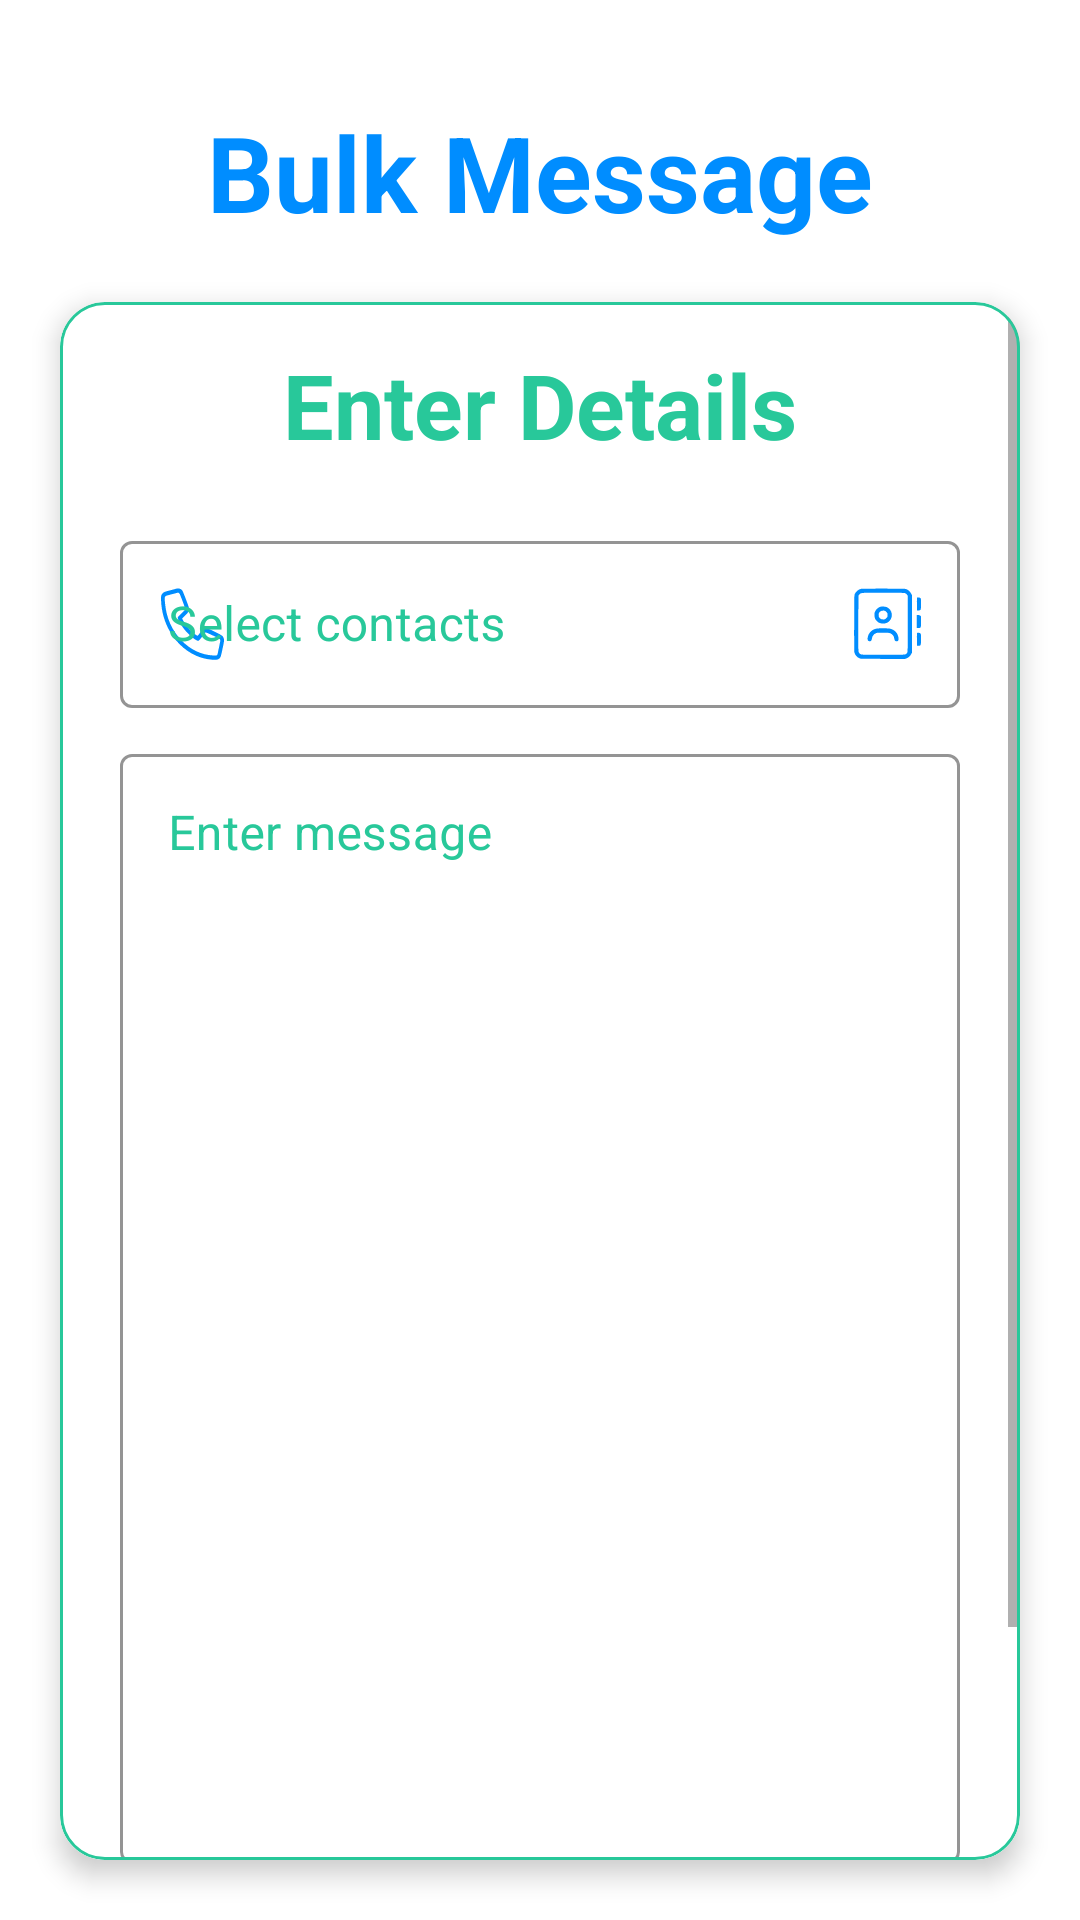

Write the Android layout XML for this screen, with the resource values it uses.
<!-- AndroidManifest.xml: application theme Theme.ConnectIt -->
<!-- res/layout/activity_bulk_whatsapp_msg.xml -->
<?xml version="1.0" encoding="utf-8"?>
<RelativeLayout xmlns:android="http://schemas.android.com/apk/res/android"
    xmlns:app="http://schemas.android.com/apk/res-auto"
    xmlns:tools="http://schemas.android.com/tools"
    android:layout_width="match_parent"
    android:layout_height="match_parent"
    android:background="@color/white"
    tools:context=".Bulk_whatsapp_msg_Activity">

    <com.google.android.material.textview.MaterialTextView
        android:id="@+id/title"
        android:layout_width="wrap_content"
        android:layout_height="wrap_content"
        android:layout_marginTop="34dp"
        android:text="Bulk Message"
        android:textSize="35sp"
        android:textStyle="bold"
        android:textColor="@color/blue"
        android:layout_centerHorizontal="true"
        android:clickable="true"/>

    <com.google.android.material.card.MaterialCardView
        android:id="@+id/main_input"
        android:layout_width="match_parent"
        android:layout_height="wrap_content"
        android:layout_margin="20dp"
        android:layout_marginStart="20dp"
        android:layout_marginTop="20dp"
        android:layout_marginEnd="20dp"
        android:layout_marginBottom="20dp"
        app:cardBackgroundColor="@color/white"
        app:cardCornerRadius="15dp"
        app:cardElevation="5dp"
        app:strokeColor="@color/green"
        app:strokeWidth="1dp"
        android:layout_centerInParent="true"
        android:layout_below="@id/title">

        <ScrollView
            android:layout_width="match_parent"
            android:layout_height="wrap_content">

            <RelativeLayout
                android:layout_width="match_parent"
                android:layout_height="match_parent"
                android:layout_marginVertical="10dp"
                android:background="@color/white">

                <LinearLayout
                    android:layout_width="match_parent"
                    android:layout_height="wrap_content"
                    android:orientation="vertical">

                    <com.google.android.material.textview.MaterialTextView
                        android:layout_width="match_parent"
                        android:layout_height="wrap_content"
                        android:layout_marginTop="4dp"
                        android:text="Enter Details"
                        android:textSize="30sp"
                        android:textStyle="bold"
                        android:textColor="@color/green"
                        android:gravity="center_horizontal"
                        android:clickable="true"/>

                    <com.google.android.material.textfield.TextInputLayout
                        android:id="@+id/mobileNumbersLayout"
                        style="@style/Widget.MaterialComponents.TextInputLayout.OutlinedBox"
                        android:layout_width="match_parent"
                        android:layout_height="wrap_content"
                        android:layout_marginHorizontal="20dp"
                        android:layout_marginTop="20dp"
                        android:elevation="5dp"
                        android:hint="Select contacts"
                        android:textColorHint="@color/green"
                        app:boxStrokeColor="@color/blue"
                        app:startIconTint="@color/blue"
                        app:startIconDrawable="@drawable/mobile_logo"
                        app:endIconMode="custom"
                        app:endIconDrawable="@drawable/contact_logo"
                        app:endIconTint="@color/blue">

                        <com.google.android.material.textfield.TextInputEditText
                            android:id="@+id/date_input"
                            android:layout_width="match_parent"
                            android:layout_height="wrap_content"
                            android:inputType="textMultiLine"
                            android:textColor="@color/green" />

                    </com.google.android.material.textfield.TextInputLayout>

                    <com.google.android.material.textfield.TextInputLayout
                        android:id="@+id/message_layout"
                        style="@style/Widget.MaterialComponents.TextInputLayout.OutlinedBox"
                        android:layout_width="match_parent"
                        android:layout_height="wrap_content"
                        android:layout_marginHorizontal="20dp"
                        android:layout_marginTop="10dp"
                        android:elevation="5dp"
                        android:hint="Enter message"
                        android:textColorHint="@color/green"
                        app:boxStrokeColor="@color/blue">

                        <com.google.android.material.textfield.TextInputEditText
                            android:id="@+id/message"
                            android:layout_width="match_parent"
                            android:layout_height="370dp"
                            android:inputType="textMultiLine"
                            android:textColor="@color/green"
                            android:gravity="top" />

                    </com.google.android.material.textfield.TextInputLayout>

                    <com.google.android.material.button.MaterialButton
                        android:id="@+id/schedule_btn"
                        android:layout_width="match_parent"
                        android:layout_height="60dp"
                        android:layout_gravity="center"
                        android:layout_marginHorizontal="50dp"
                        android:layout_marginTop="20dp"
                        android:backgroundTint="@color/blue"
                        android:elevation="5dp"
                        android:text="Start Sending"
                        android:textColor="@color/white"
                        android:textSize="20sp"
                        app:cornerRadius="10dp"
                        android:layout_marginBottom="10dp"
                        app:elevation="5dp"
                        app:iconGravity="textStart"
                        app:iconTint="@color/white" />

                </LinearLayout>

            </RelativeLayout>

        </ScrollView>

    </com.google.android.material.card.MaterialCardView>

</RelativeLayout>
<!-- resources referenced by this layout -->
<resources>
  <color name="blue">#008DFF</color>
  <color name="green">#28C89A</color>
  <color name="white">#FFFFFFFF</color>
  <!-- drawable contact_logo: vector/xml drawable (drawable, 2532 chars, omitted) -->
  <!-- drawable mobile_logo (drawable) -->
  <vector xmlns:android="http://schemas.android.com/apk/res/android"
      android:width="24dp"
      android:height="24dp"
      android:viewportWidth="273"
      android:viewportHeight="241">
    <path
        android:pathData="M76.5,2.4c-5.1,1.3 -11.6,2.9 -28.5,6.7 -15.4,3.4 -18.9,4.8 -23.1,9.1 -5.6,5.7 -6.3,9 -5.6,24.4 1.9,38 13,72.1 34.2,104.3 26.6,40.5 68.2,71.4 114.4,85.2 19.7,5.8 45.1,9.1 60.4,7.9 5.9,-0.5 8.1,-1.2 11,-3.4 5.5,-4.2 6.5,-6.5 10.6,-23.4 8.8,-35.8 9,-37.4 7,-44.5 -1.9,-7 -6.8,-10.5 -25.9,-18.6 -9.6,-4.1 -20.2,-8.7 -23.5,-10.2 -7.9,-3.5 -15,-5.9 -17.9,-5.9 -3.9,-0 -10.9,2.9 -13.9,5.8 -1.6,1.5 -6,6.6 -9.9,11.4 -3.9,4.9 -7.6,8.8 -8.3,8.8 -1.5,-0 -11.8,-6.3 -18.5,-11.3 -13.4,-10.1 -29.4,-28 -37.3,-41.9l-2.7,-4.7 3.7,-3.4c2.1,-1.9 7.1,-6.3 11.2,-9.8 8.9,-7.7 11.1,-11.4 11.1,-18.8 0,-4.8 -1.5,-9 -11.2,-31.6 -6.1,-14.3 -12.2,-27.5 -13.5,-29.3 -4.8,-6.5 -14.6,-9.3 -23.8,-6.8zM92.3,24.8c11.5,25.4 18.9,44.2 18.3,46.6 -0.4,1.6 -5.3,6.4 -14,13.5 -7.5,6.2 -13.6,12 -14,13.3 -1.6,5.7 13.7,29 30.3,46.1 15.6,16.1 39.6,32.7 47.2,32.7 2.7,-0 7.9,-5.5 22.2,-23.3 3.1,-3.8 4.4,-4.7 7,-4.7 3.7,-0 49.2,19.3 52.5,22.3 2.8,2.6 2.8,3.4 -0.3,16 -1.3,5.6 -3.6,15.3 -5,21.4 -3.1,13.7 -4.1,16.2 -7.3,17 -1.4,0.3 -7.9,0.3 -14.6,-0 -43.5,-2.2 -84.8,-19.8 -117.6,-50 -36.1,-33.2 -57,-74.1 -62.4,-121.9 -2.1,-18.1 -2,-22 0.3,-25 2,-2.5 2.3,-2.6 25.1,-7.9 7.4,-1.7 15.8,-3.6 18.5,-4.3 7.8,-1.9 9.7,-0.8 13.8,8.2z"
        android:fillColor="#000000"
        android:strokeColor="#00000000"/>
  </vector>
  <style name="Theme.ConnectIt" parent="Theme.MaterialComponents.DayNight.NoActionBar">
          
          <item name="colorPrimary">@color/purple_500</item>
          <item name="colorPrimaryVariant">@color/purple_700</item>
          <item name="colorOnPrimary">@color/white</item>
          
          <item name="colorSecondary">@color/teal_200</item>
          <item name="colorSecondaryVariant">@color/teal_700</item>
          <item name="colorOnSecondary">@color/black</item>
          
          <item name="android:statusBarColor">?attr/colorPrimaryVariant</item>
          
      </style>
  <color name="purple_500">#FF6200EE</color>
  <color name="purple_700">#FF3700B3</color>
  <color name="teal_200">#FF03DAC5</color>
  <color name="teal_700">#FF018786</color>
  <color name="black">#FF000000</color>
</resources>
